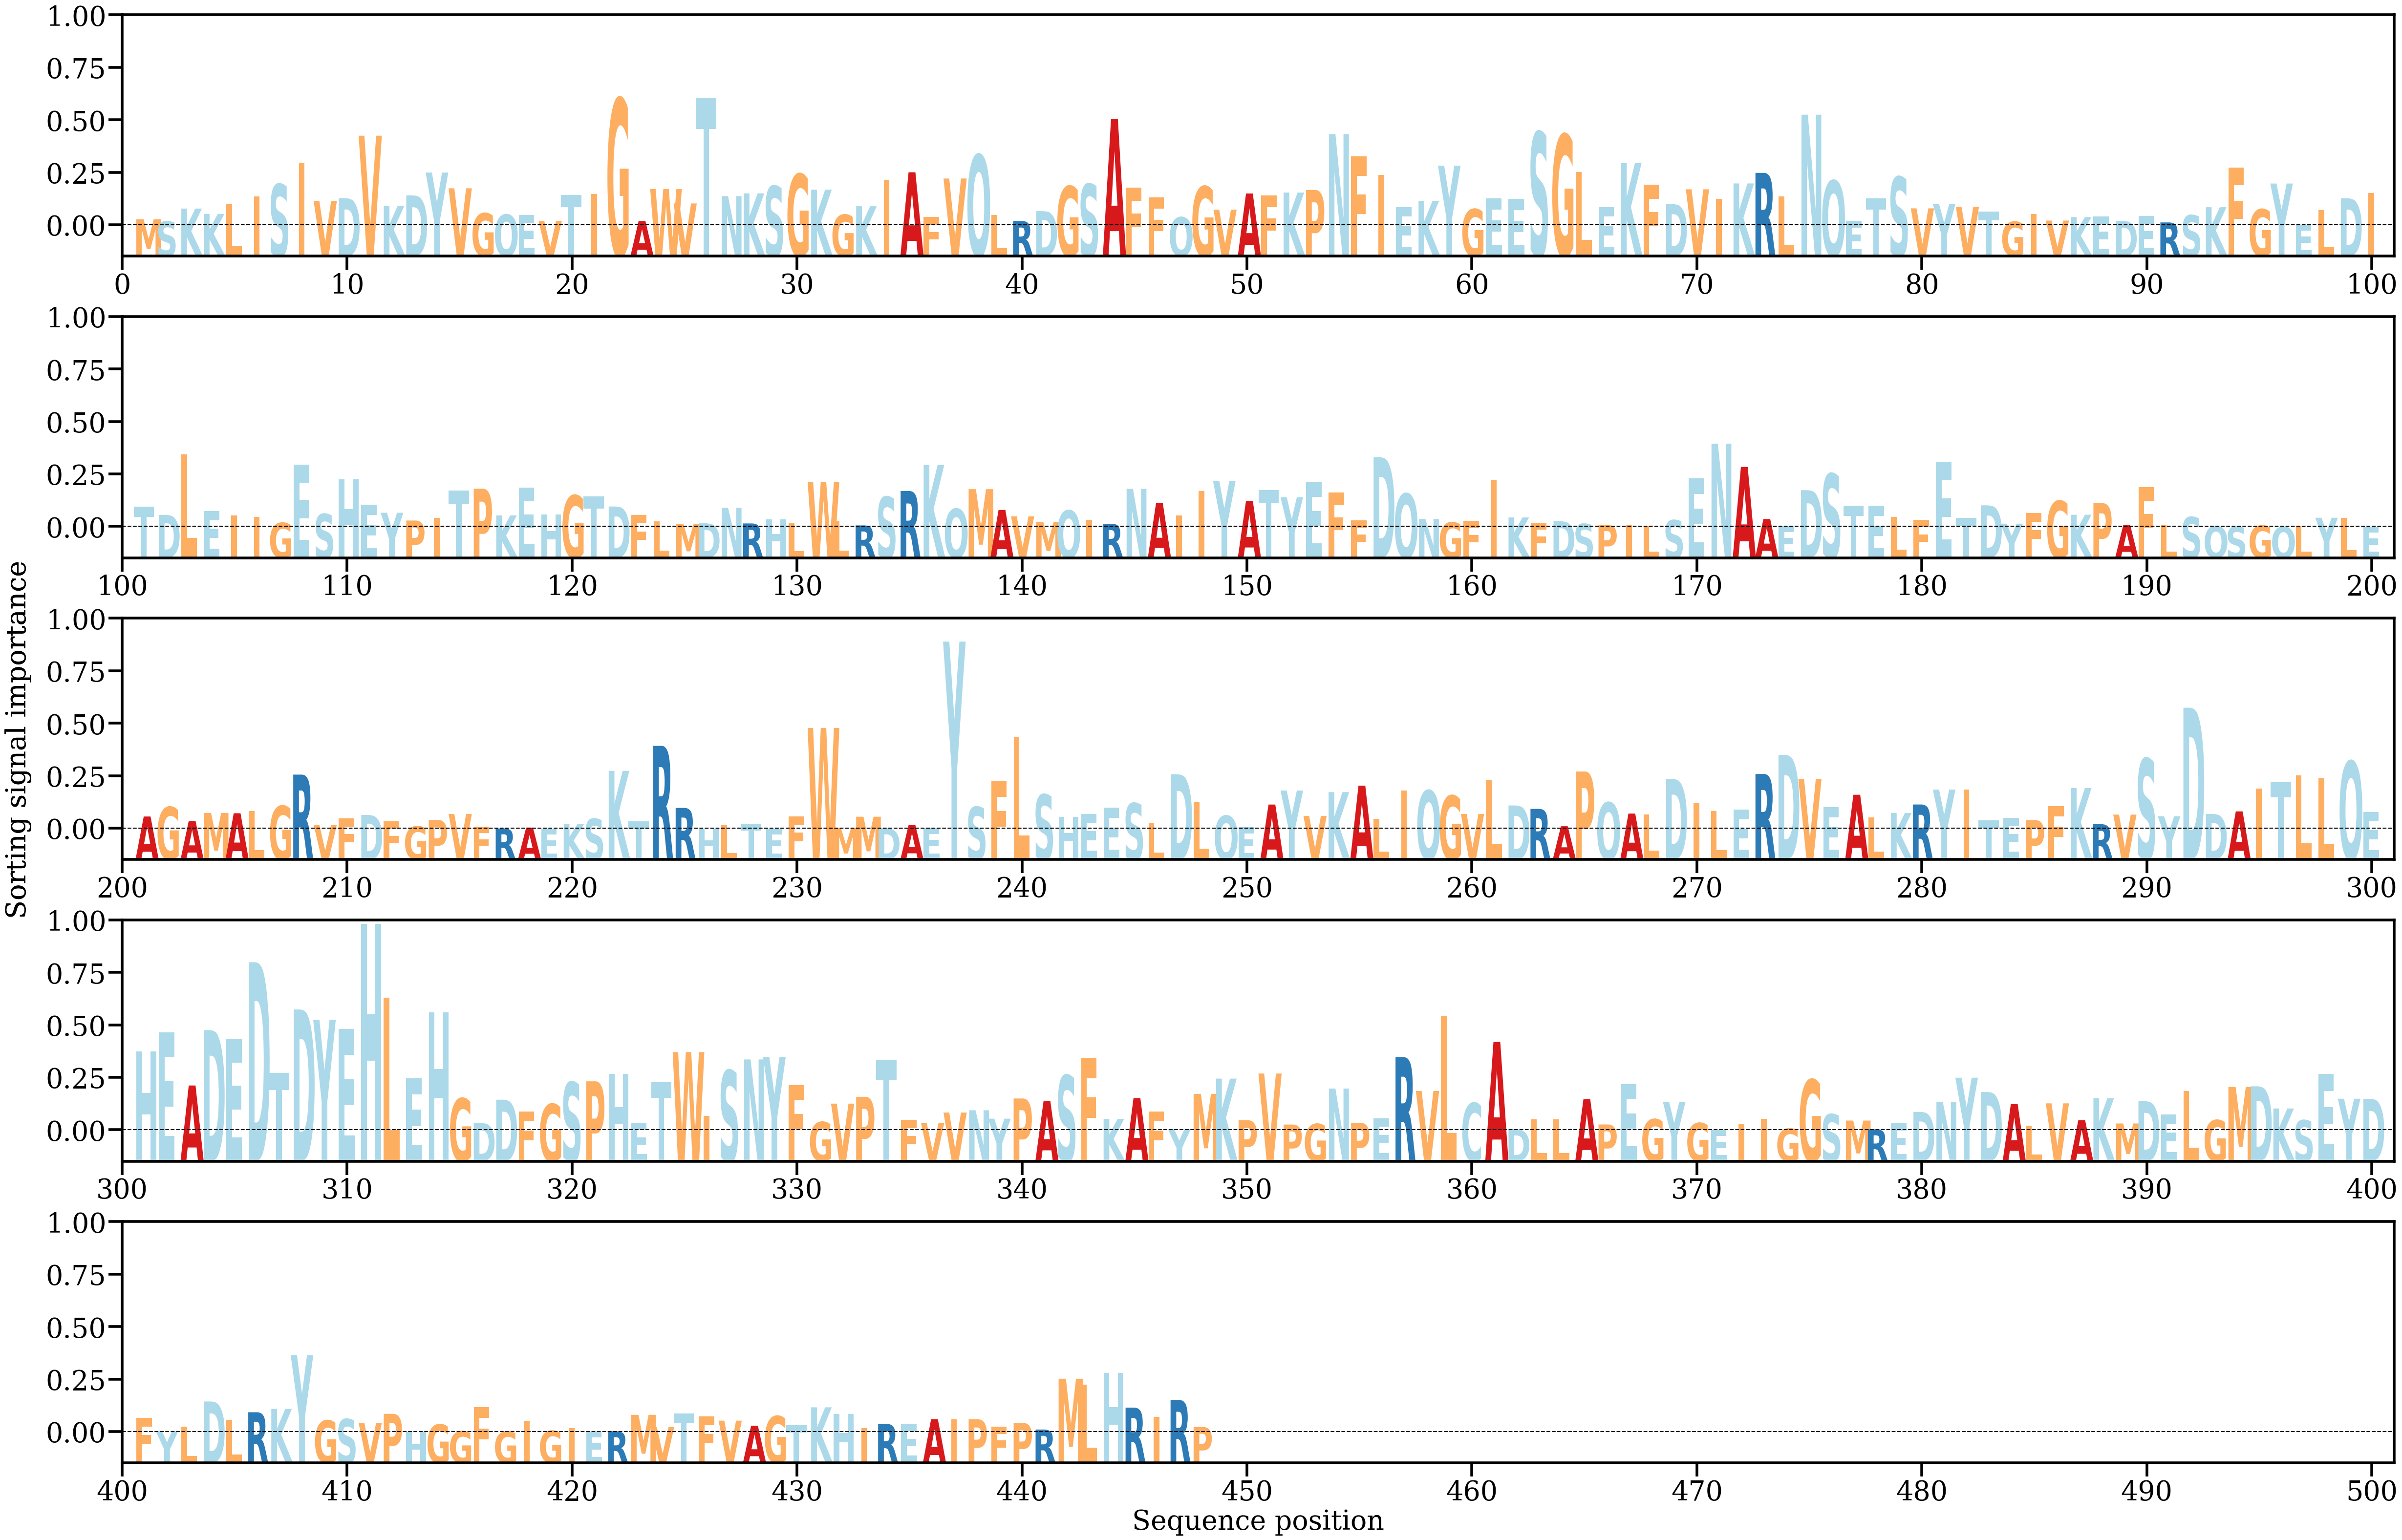

The table this chart was drawn from, first rows:
AA, Alpha
M, [0.00046947]
S, [0.00031179]
K, [0.00130597]
K, [0.00089136]
L, [0.00166095]
I, [0.0022665]
S, [0.00319667]
I, [0.00486931]
V, [0.00189213]
D, [0.0021135]
V, [0.00697181]
K, [0.00152718]
D, [0.00232729]
Y, [0.00410657]
V, [0.00288177]
G, [0.00094279]
Q, [0.00084102]
E, [0.0007964]
V, [0.00033233]
T, [0.00235792]
I, [0.00243359]
G, [0.00985153]
A, [0.00034256]
W, [0.00282293]
V, [0.00170517]
T, [0.00990932]
N, [0.00227491]
K, [0.0024859]
S, [0.00305438]
G, [0.0039895]
K, [0.00277377]
G, [0.00083079]
K, [0.00148694]
I, [0.00352754]
A, [0.00412824]
F, [0.00064453]
V, [0.00364323]
Q, [0.00548971]
L, [0.00082432]
R, [0.00034442]
D, [0.00110678]
G, [0.00304322]
S, [0.00321205]
A, [0.00828546]
F, [0.00294713]
F, [0.00218478]
Q, [0.00063466]
G, [0.00302659]
V, [0.00122034]
A, [0.00247613]
F, [0.00233089]
K, [0.002551]
P, [0.00275255]
N, [0.00709861]
F, [0.00537641]
I, [0.00394216]
E, [0.00143162]
K, [0.00190824]
Y, [0.0046396]
G, [0.00126556]
... 388 more rows
